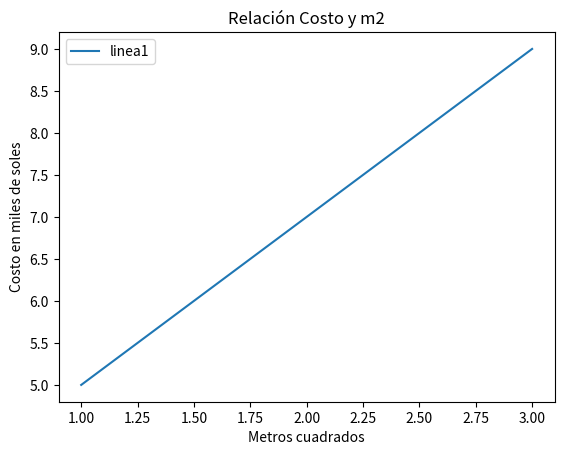

Recreate this plot in Python.
import matplotlib.pyplot as plt

#creamos dos listas
x=[1,2,3]
y=[5,7,9]

plt.plot(x,y,label="linea1") # creación de la recta
plt.xlabel("Metros cuadrados") #etiqueta eje X
plt.ylabel("Costo en miles de soles") #etiqueta eje Y
plt.title("Relación Costo y m2") #Agregamos un título
plt.legend() #agregamos la leyenda
plt.show() #desplegamos el gráfico